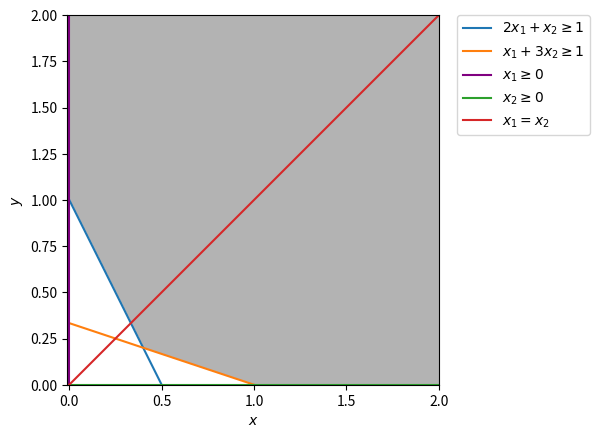

This figure's Python source:
import numpy as np
import matplotlib.pyplot as plt


# plot the feasible region
d = np.linspace(-1, 3, 500)
x, y = np.meshgrid(d, d)
plt.imshow(
    ((x >= 0) & (y >= 0) & (2 * x + y >= 1) & (x + 3 * y >= 1)).astype(int),
    extent=(x.min(), x.max(), y.min(), y.max()),
    origin="lower",
    cmap="Greys",
    alpha=0.3,
)


# plot the lines defining the constraints
x = np.linspace(0, 5, 1000)

# 2x + y >= 1
y1 = 1 - 2 * x

# x + 3y >= 1
y2 = (1 - x) / 3.0

y3 = float("inf") * np.ones(x.shape)

y4 = np.zeros(x.shape)

y5 = x

# Make plot
# plt.plot(x, np.ones_like(y1))
plt.plot(x, y1, label=r"$2x_1 + x_2 \geq 1$")
plt.plot(x, y2, label=r"$x_1 + 3x_2 \geq 1$")
plt.axvline(x=0, color="purple", label=r"$x_1 \geq 0$")
plt.plot(x, y4, label=r"$x_2 \geq 0$")
plt.plot(x, y5, label=r"$x_1 = x_2$")

plt.xlim(-0.01, 2)
plt.ylim(0, 2)
plt.legend(bbox_to_anchor=(1.05, 1), loc=2, borderaxespad=0.0)
plt.xlabel(r"$x$")
plt.ylabel(r"$y$")

plt.show()
